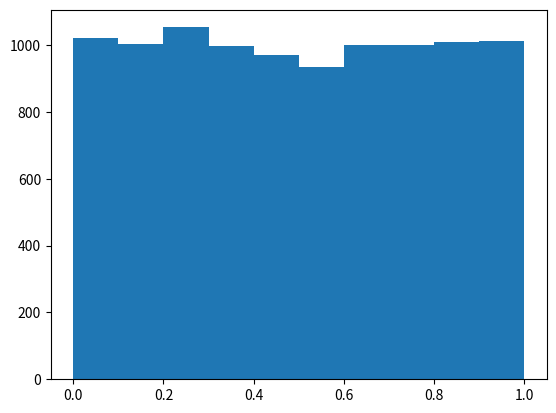
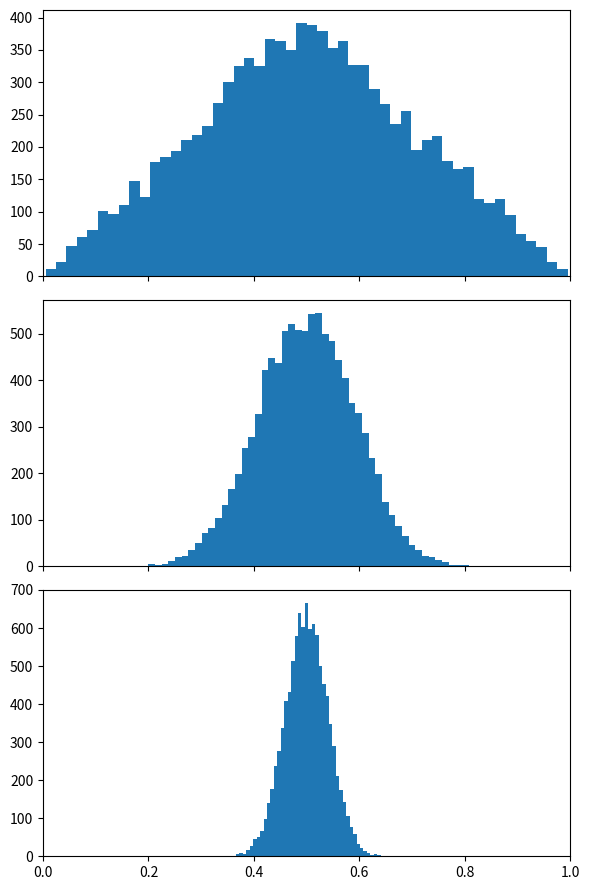
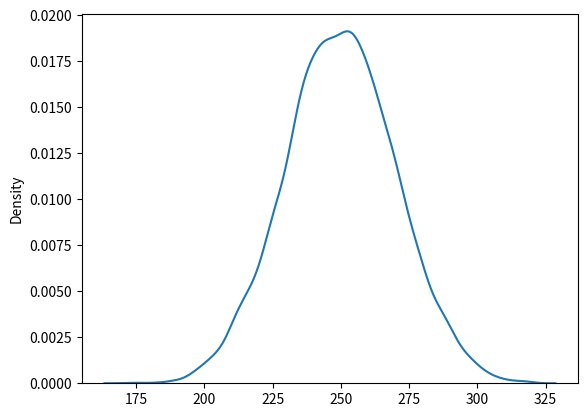
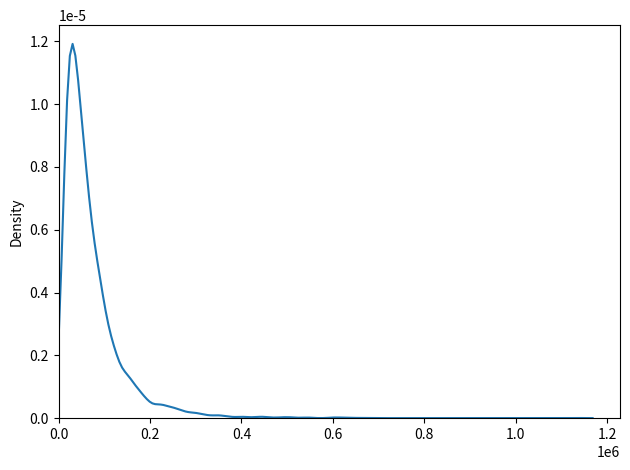
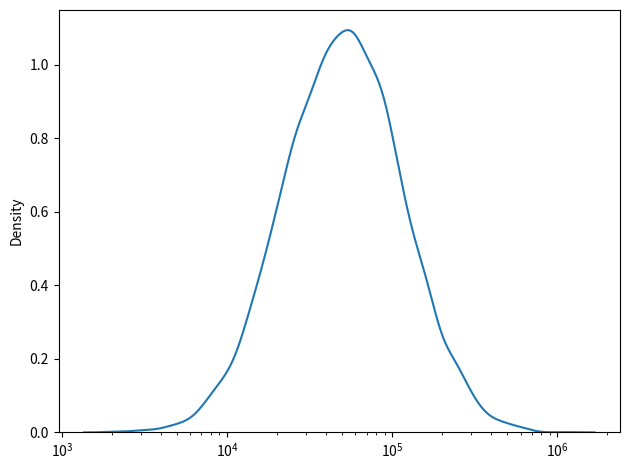

These charts were generated, in order, by the following Python code:
# %% [markdown]
r"""
---
title: "Log-Transform"
date: 2026-10-11
tags: [statistics, logarithmic, lln, clt, normal-distribution]
description: "..."
---
"""

# %% [markdown]
r"""
## How LLN works?
"""

# %%
import matplotlib.pyplot as plt
import numpy as np
import pandas as pd
import seaborn as sns

# %% [markdown]
r"""
First, let’s recall what LLN tells us. But not in a textbook sense, but based on empirical evidence.

We have a population with a uniform distribution. Let’s draw 10,000 samples of sizes 2, 10, and 50 from this population.
"""

# %%
forces_2 = np.random.uniform(low=0.0, high=1.0, size=(10000, 2))
forces_10 = np.random.uniform(low=0.0, high=1.0, size=(10000, 10))
forces_50 = np.random.uniform(low=0.0, high=1.0, size=(10000, 50))

# %% [markdown]
r"""
As we may recall, the uniform distribution looked like below.
"""

# %%
fig, ax = plt.subplots()
ax.hist(forces_10[:,1])
plt.show()

# %% [markdown]
r"""
LLN, on the other hand, tells us empirically that no matter what kind of distribution we have, as the sample size increases, the sample mean begins to approach the population mean.

Furthermore, as the sample size increases, the variance of the sampling distribution of the sample mean also decreases gradually. This aligns with the formula for the variance of this specific distribution, which we learned in statistics classes: $\frac{\sigma^2}{n}$
"""

# %%
fig, axes = plt.subplots(3, 1, figsize=(6, 9), sharex=True)

axes[0].hist(forces_2.mean(axis=1), bins=50)
axes[1].hist(forces_10.mean(axis=1), bins=50)
axes[2].hist(forces_50.mean(axis=1), bins=50)

plt.xlim(0, 1)
plt.tight_layout()
plt.show()

# %% [markdown]
r"""
## What happens when forces are multiplicative?

Imagine a simple database server pipeline with 50 sequential steps. If every step added 0 to 10ms of delay, our mean latency would be additive process.

The data we created here will have the result of those 50 steps for 10,000 pipline runs.
"""

# %%
additive_steps = np.random.uniform(low=0.0, high=10.0, size=(10000,50))

# %%
additive_latency = additive_steps.sum(axis=1)
additive_latency

# %%
fig, ax = plt.subplots()
sns.kdeplot(additive_latency, ax=ax)
plt.show()

# %% [markdown]
r"""
Here we see that our total latency is generally around 250ms. But this result has a flaw, delays are rarely an additive in real world servers, it is multiplicative. Because each step scales the payload.

Instead of defining latencies as 0-10ms for each step, we will define a base latency and multiplier between 1.0x and 1.5x.
"""

# %%
multiplicative_steps = np.random.uniform(low=1.0, high=1.5, size=(10000,50))
base_latency = 1.0
multiplicative_latency = base_latency * multiplicative_steps.prod(axis=1)

# %%
fig, ax = plt.subplots()
sns.kdeplot(multiplicative_latency, ax=ax)
fig.tight_layout()
ax.set_xlim(0)
plt.show()

# %% [markdown]
r"""
Here we can see the in the real-world scenario, latency would be much higher if multipliers were 1.0 to 1.5.

If we wanted to see the distribution better, we would make the x-scale logarithmic.
"""

# %%
fig, ax = plt.subplots()
sns.kdeplot(multiplicative_latency, ax=ax, log_scale=True)
fig.tight_layout()
plt.show()

# %% [markdown]
r"""
In the context of machine learning, working with data that is skewed in a particular direction can often lead to issues. For this reason, log transformation can make our work much easier. In this post, we won’t go into detail about what it’s used for, but it will certainly come in handy later on.
"""
